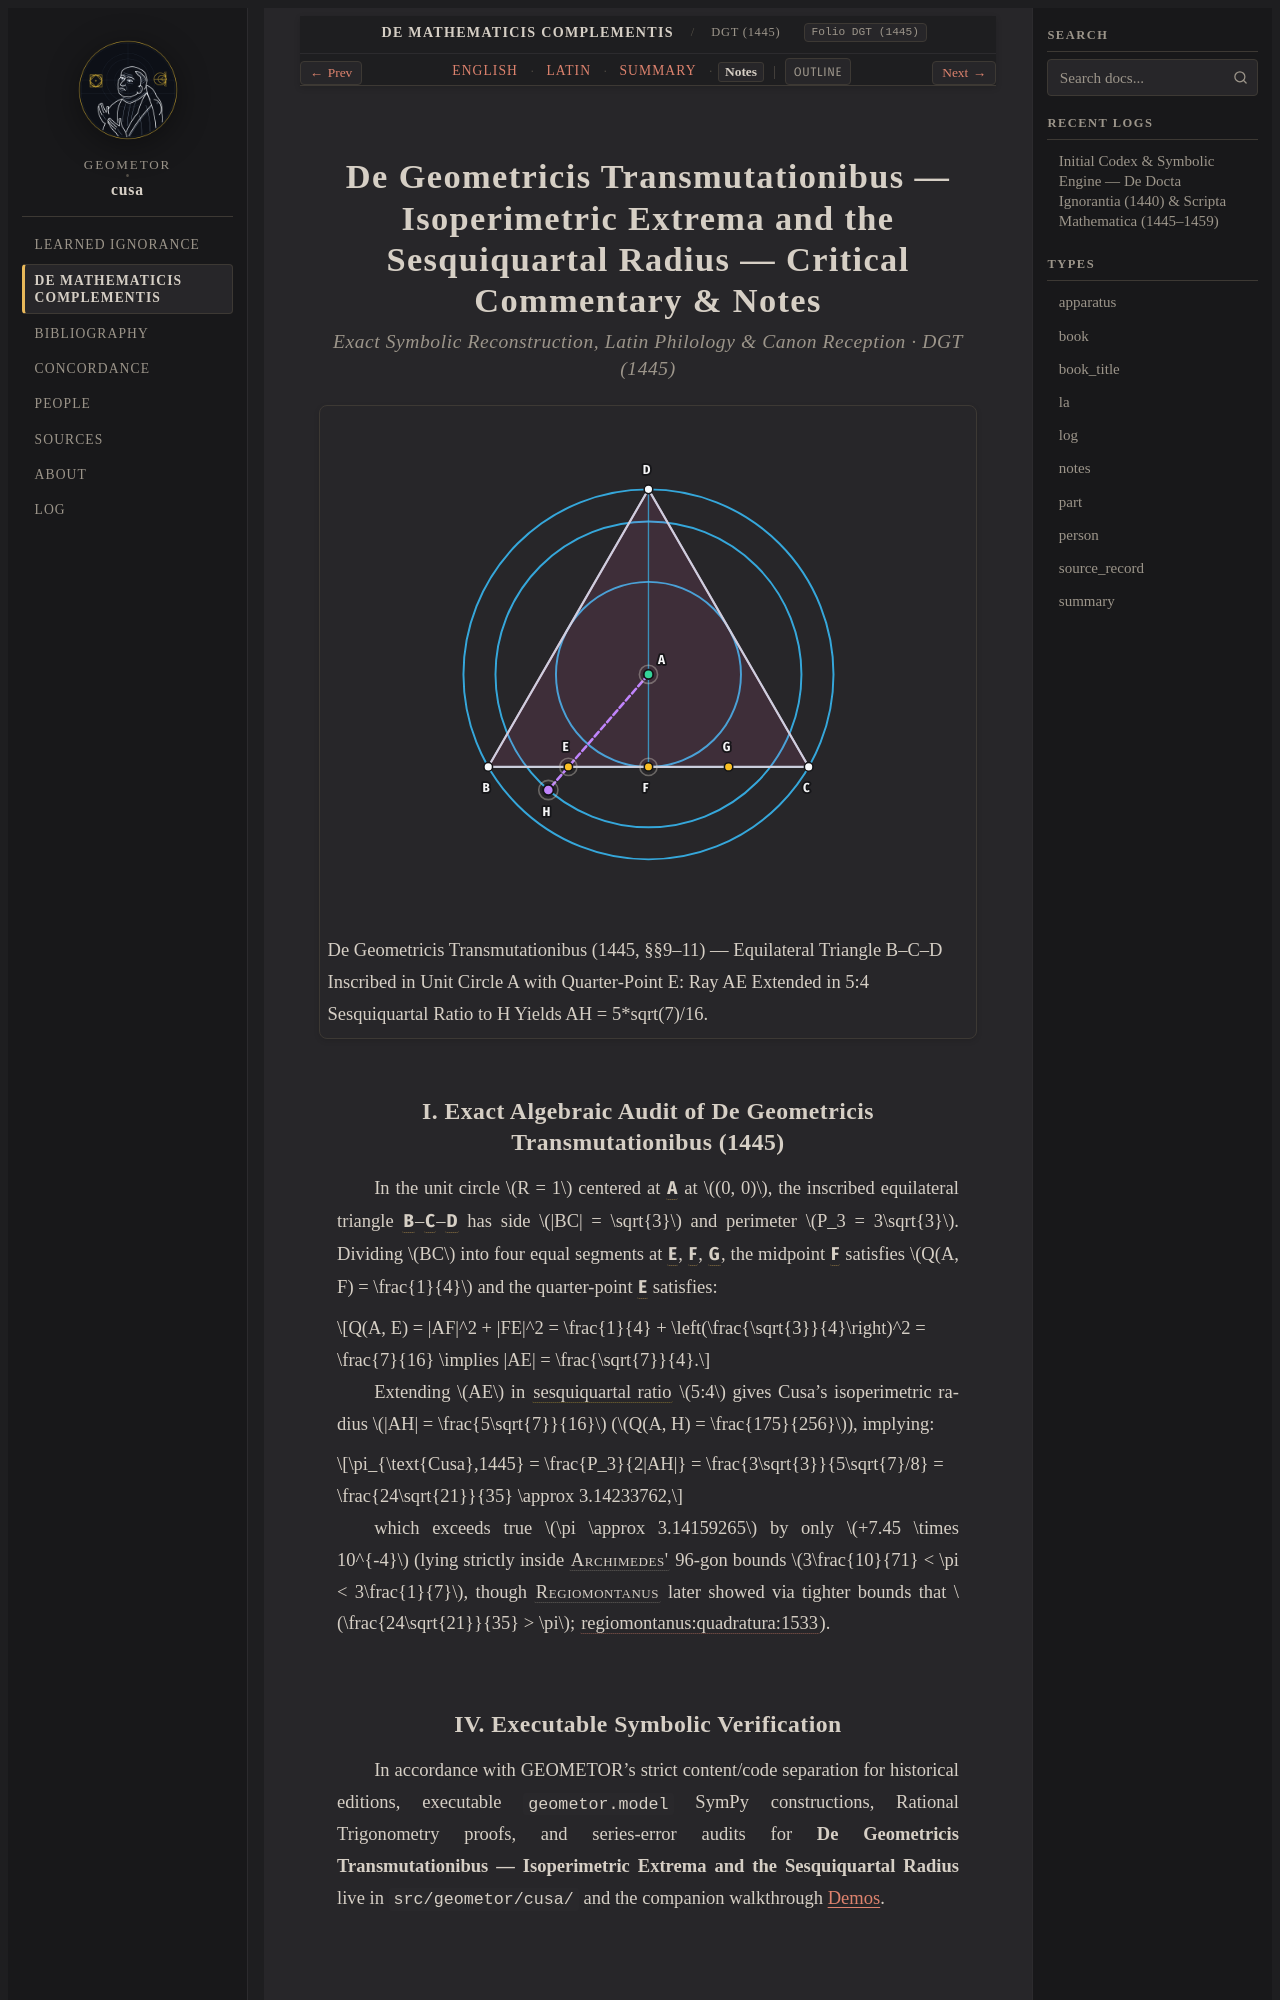

repository: geometor/cusa · page: de_mathematicis_complementis/transmutatio_1445/notes.html · generator: sphinx

:order: 220
:layout: book
:type: notes
:title: De Geometricis Transmutationibus — Isoperimetric Extrema and the Sesquiquartal Radius — Notes
:canonical_id: DGT (1445)
:original_id: DGT (1445)
:folio: DGT (1445)
:tracks: English: index | Latin: la | Summary: summary | Notes: notes

.. _transmutatio_1445-notes:

===================================================================================================================
De Geometricis Transmutationibus — Isoperimetric Extrema and the Sesquiquartal Radius — Critical Commentary & Notes
===================================================================================================================

.. rubric:: Exact Symbolic Reconstruction, Latin Philology & Canon Reception · DGT (1445)

.. picture:: /_static/figures/cusa_transmutatio_1445.svg
   :alt: De Geometricis Transmutationibus — Isoperimetric Extrema and the Sesquiquartal Radius
   :caption: De Geometricis Transmutationibus (1445, §§9–11) — Equilateral Triangle B–C–D Inscribed in Unit Circle A with Quarter-Point E: Ray AE Extended in 5:4 Sesquiquartal Ratio to H Yields AH = 5*sqrt(7)/16.
